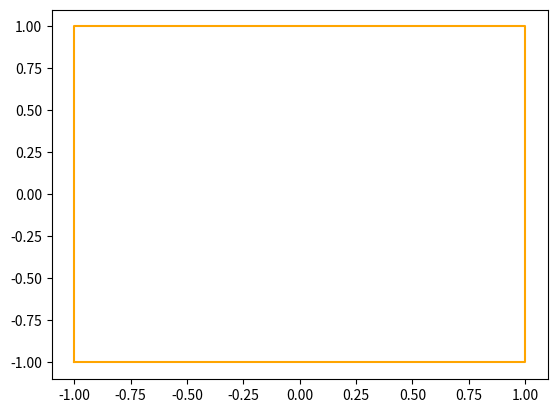

This chart was generated by the following Python code: (Note: this script raises an exception after producing the figure.)
# [redacted]
# Written: July 23, 2013
# [redacted]
# Determine if a point is inside a given polygon or not. A polygon is a list of
# (x,y) pairs. This function returns True or False. This is an implementation
# of the ray casting method.

def main():
    '''
    example showing the use of inside()
    define a square polygon and test points
    plot the test points a color by inside/outside determination
    '''
    import matplotlib.pyplot as plt
    import numpy as np
    
    #define polygon, e.g. a square centered on the origin
    square = [(-1,-1),(-1,1),(1,1),(1,-1),(-1,-1)]
    
    #create some points to test
    x = (np.random.random_sample(100)-0.5)*4.0
    y = (np.random.random_sample(100)-0.5)*4.0
    #format as a list of tuples
    p = zip(x,y)
    
    result = inside(x,y,square)
    
    #unzip polygone to make it easy to plot
    x,y = zip(*square)
    
    #define color of points: inside==blue, outside==red
    color=['red','blue']
    
    #plot polygon and points
    plt.plot(x,y,color='orange')
    for i in range(0,len(p)):
        plt.plot(p[i][0],p[i][1],'o', color=color[result[i]])
    plt.xlim([-2,2])
    plt.ylim([-2,2])
    plt.show()


#this works for individual points.  replaced with a vectorized version.
#def inside(x,y,poly):
#    '''
#    determines if a point is inside a polygon
#    
#    parameters
#    x: x-coordinate of test point
#    y: y-corrdinate of test point
#    poly: a list of (x,y) pairs defining the vertices of the polygon
#    
#    returns
#    True if inside the polygon
#    False if outside the polygon
#    '''
#    
#    n = len(poly)
#    inside = False
#    
#    p1x,p1y = poly[0]
#    for i in range(n+1):
#        p2x,p2y = poly[i % n]
#        if y > min(p1y, p2y):
#            if y <= max(p1y, p2y):
#                if x <= max(p1x, p2x):
#                    if p1y != p2y:
#                        xints = (y-p1y)*(p2x-p1x)/(p2y-p1y)+p1x
#                    if p1x == p2x or x <= xints:
#                        inside = not inside
#        p1x,p1y = p2x,p2y
#
#    return inside



def inside(x,y,poly):
    '''
    determines if a point is inside a polygon
    
    parameters
    x: vector of x-coordinates of points to test
    y: vector of y-coordinates of points to test
    poly: a vector of (x,y) pairs defining the vertices of the polygon
    
    returns
    True if inside the polygon
    False if outside the polygon
    '''
    import numpy as np

    #check to see is input is a point not in the form of a list of vector
    if (type(x) is float) | (type(x) is int):
        x = np.array([x], copy=True)
        y = np.array([y], copy=True)
    else:
        x = np.array(x, copy=True)
        y = np.array(y, copy=True)
    poly = np.array(poly, copy=True)

    #check to see if input is consistent
    if x.shape[0]!=y.shape[0]:
        raise ValueError("x and y must have the same length")
    if len(poly)<3:
        raise ValueError("a polygon must be defined by >= 3 points.")

    n = len(poly)
    inside = np.array([False]*x.shape[0])

    p1x,p1y = poly[0]
    for i in range(n+1):
        p2x,p2y = poly[i % n]
        cond1 = (y > min(p1y, p2y))
        cond2 = (y <= max(p1y, p2y))
        cond3 = (x <= max(p1x, p2x))
        cond = np.array(cond1 & cond2 & cond3)
        if p1y != p2y:
            xints = (y-p1y)*(p2x-p1x)/(p2y-p1y)+p1x
        if p1x == p2x:
            inside[cond] = np.logical_not(inside[cond])
        else:
            cond = cond & (x <= xints)
            inside[cond] = np.logical_not(inside[cond])
        p1x,p1y = p2x,p2y

    return inside

if __name__ == '__main__':
    main()